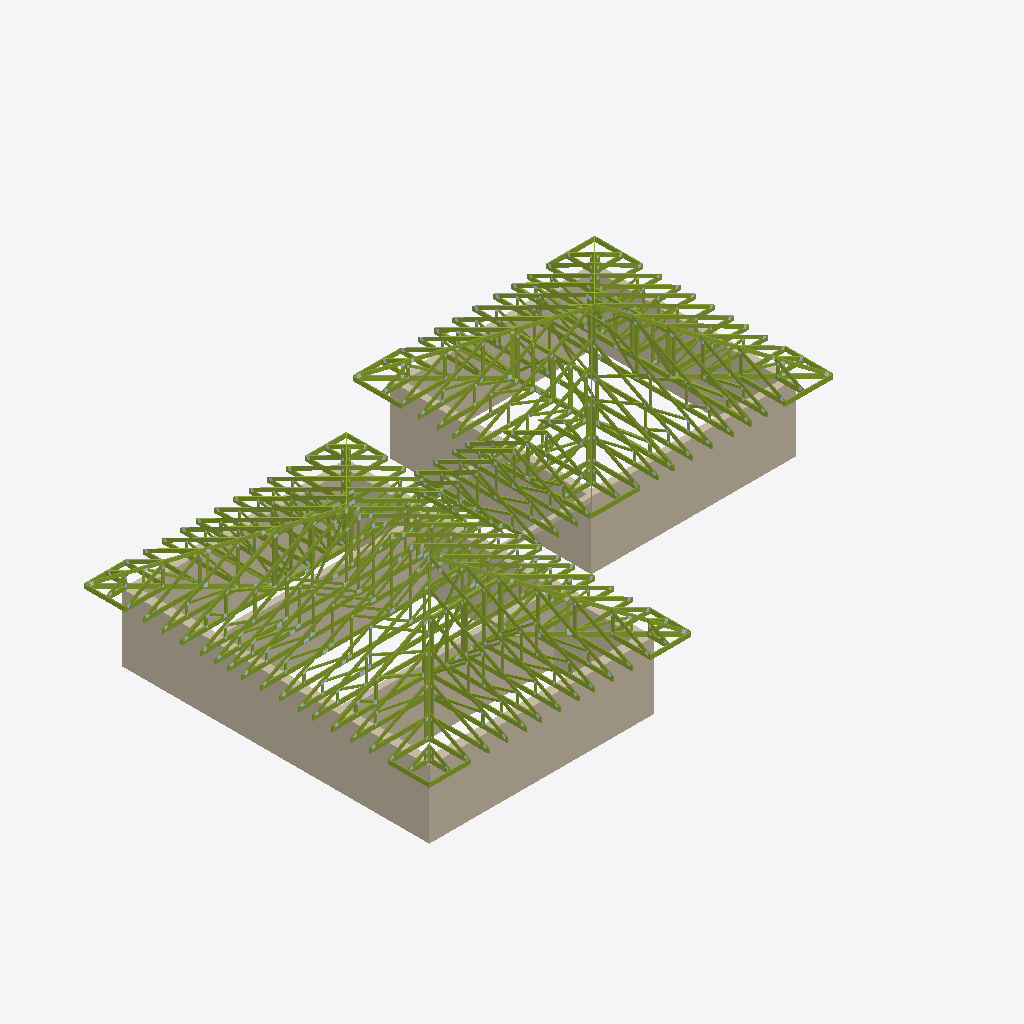
Isometric view of an IFC building model (IFC-SPF (STEP), schema IFC2X3, length unit millimetre), seen from the south-west, elements coloured by IFC class (only those large enough to see are counted): 388 members (olive), 12 walls (beige).
Extent 24.8 m × 17.4 m × 6.2 m (x, y, z). Storeys (1): Этаж 1 at 0.00 m. Elements (2241): 1466 IfcPlate, 763 IfcMember, 12 IfcWallStandardCase.

HEADER;
FILE_DESCRIPTION(('ViewDefinition [CoordinationView]'),'2;1');
FILE_NAME('КП-Ф-200726 ver.2.ifc','2026-08-03T23:29:23',('DefaultUser'),(''),'Xbim File Processor version 4.0.0.0','MiTek Памир 22.1.2','');
FILE_SCHEMA(('IFC2X3'));
ENDSEC;
DATA;
#1=IFCPROJECT('177GyXITr5UPTQDXrWl7n2',#2,'КП-Ф-200726 ver.2',$,$,$,$,(#19,#22),#7);
#23=IFCSITE('1ttilaOxT0RQd912K6XyPZ',#2,'Площадка',$,$,#24,$,$,.ELEMENT.,$,$,$,$,$);
#30=IFCBUILDING('2$HDSh329E5fYvrQ1mJnR_',#2,'План 1',$,$,#31,$,$,.ELEMENT.,0.0,0.0,$);
#37=IFCBUILDINGSTOREY('325Nz49VLFzfRuh0ILjVbj',#2,'Этаж 1',$,$,#38,$,$,.ELEMENT.,0.0);
#195=IFCWALLSTANDARDCASE('2eEEO1VJDD$h_VKo2miNmv',#2,'Стена 4',$,$,#196,#205,$);
#44=IFCWALLSTANDARDCASE('1XwQn0SxvFUxnjS5M_OfLu',#2,'Стена 1',$,$,#45,#54,$);
#243=IFCWALLSTANDARDCASE('0pAPqOcCDEVALNxyIc3G6Q',#2,'Стена 5',$,$,#244,#253,$);
#392=IFCWALLSTANDARDCASE('1QTH1Cr3z8GgRHUALT5TNQ',#2,'Стена 8',$,$,#393,#402,$);
#440=IFCWALLSTANDARDCASE('2_jNdNTt90vfAJMfyM06cm',#2,'Стена 9',$,$,#441,#450,$);
#493=IFCWALLSTANDARDCASE('0jdKaMMAv2xvFyaqf9s6oO',#2,'Стена 10',$,$,#494,#503,$);
#99=IFCWALLSTANDARDCASE('1X4aMLAtb8ouYcMzeUfwFe',#2,'Стена 2',$,$,#100,#109,$);
#147=IFCWALLSTANDARDCASE('0fHUG0AeP6_vm9xV6cteyD',#2,'Стена 3',$,$,#148,#157,$);
#344=IFCWALLSTANDARDCASE('2pgPW_$prEWOMwLnpTLDEj',#2,'Стена 7',$,$,#345,#354,$);
#296=IFCWALLSTANDARDCASE('3Smi_tpITAkAhZ8$LHUBQ8',#2,'Стена 6',$,$,#297,#306,$);
#14273=IFCMEMBER('3myRvbArn5rfDO4TdqrTH0',#2,'T16','C24 45x145',$,#14276,#14275,$);
#15034=IFCMEMBER('3zhOIVPD9BSuz4XT7Sv$GZ',#2,'T16','C24 45x145',$,#15036,#15035,$);
#13443=IFCMEMBER('1DpNf4g4TDHR7EIoqnmRQn',#2,'T14','C24 45x145',$,#13445,#13444,$);
#13680=IFCMEMBER('2a0wzQIn9APBc9y2eqlwzW',#2,'T14','C24 45x145',$,#13682,#13681,$);
#17152=IFCMEMBER('35_jPDZvvCGxwHikYV7PER',#2,'T18','C24 45x145',$,#17154,#17153,$);
#1240=IFCMEMBER('2CZwn91R1BdxAZ1ZY2C_2G',#2,'T1','C24 45x145',$,#1243,#1242,$);
#17564=IFCMEMBER('1w_CUvGFTBmuQlapDhcnLw',#2,'T18','C24 45x145',$,#17566,#17565,$);
#18388=IFCMEMBER('02HSmAQYD0sQQ_D1rE1XLS',#2,'T18','C24 45x145',$,#18390,#18389,$);
#15496=IFCMEMBER('3YKugwHZn8cxohwhAdTTNl',#2,'T18','C24 45x145',$,#15499,#15498,$);
#16740=IFCMEMBER('2oj24iJeH5xf9J5EZXpIpV',#2,'T18','C24 45x145',$,#16742,#16741,$);
#17976=IFCMEMBER('2l$FOXz0980O3wPboJThsJ',#2,'T18','C24 45x145',$,#17978,#17977,$);
#9085=IFCMEMBER('17rsczaWP1dhg_rrO47Oou',#2,'T10','C24 45x145',$,#9087,#9086,$);
#22646=IFCMEMBER('3orTQIoH9EhwMk_KvZnIKI',#2,'T30','C24 45x145',$,#22649,#22648,$);
#23803=IFCMEMBER('3LzBqBdV11KxdmAuaiwrDF',#2,'T30','C24 45x145',$,#23805,#23804,$);
#2563=IFCMEMBER('1XdadTUG588QUQiMhPqv76',#2,'T1','C24 45x145',$,#2565,#2564,$);
#2138=IFCMEMBER('2iR64o3pP9deTF62yVlFFj',#2,'T1','C24 45x145',$,#2141,#2140,$);
#13713=IFCMEMBER('0QhgLx0A56PxFG4j$rHdho',#2,'B13','C24 45x195',$,#13715,#13714,$);
#13476=IFCMEMBER('1O4TyQth10jfGMFZMa09vh',#2,'B13','C24 45x195',$,#13478,#13477,$);
#27207=IFCMEMBER('3QiCQM_u9EcQAV7XZioAgk',#2,'B29','C24 45x195',$,#27209,#27208,$);
#21061=IFCMEMBER('0BR2qiMv5EhBqJxMwBjC$G',#2,'B20','C24 45x195',$,#21063,#21062,$);
#20849=IFCMEMBER('2N2S8yzsb9hvqh3Ba$Ngmj',#2,'B20','C24 45x195',$,#20851,#20850,$);
#15045=IFCMEMBER('2TX0VW83jFYveqvDgNG$Wg',#2,'B15','C24 45x195',$,#15047,#15046,$);
#18849=IFCMEMBER('2qGQztW796Qh6AE6L02cFp',#2,'T20','C24 45x145',$,#18852,#18851,$);
#28766=IFCMEMBER('25g9M0DfPAbOjShlarUcY1',#2,'B31','C24 45x195',$,#28768,#28767,$);
#8948=IFCMEMBER('12ziXLPcP7ffujTQDcKjvZ',#2,'T10','C24 45x145',$,#8950,#8949,$);
#27045=IFCMEMBER('0kgNfmDa9BdQ2G7WrJM8Dg',#2,'T34','C24 45x145',$,#27047,#27046,$);
#14334=IFCMEMBER('27b4rSY$vFs82otG$1pLXd',#2,'B15','C24 45x195',$,#14337,#14336,$);
#28101=IFCMEMBER('2LEoJ589r3LxRtVf0pxOzh',#2,'T34','C24 45x145',$,#28103,#28102,$);
#28145=IFCMEMBER('26JwWDzGL9LRB2aQoarWiN',#2,'B29','C24 45x195',$,#28147,#28146,$);
#26111=IFCMEMBER('3Cd9U0bvj6AA$FsnbZKtGy',#2,'T32','C24 45x145',$,#26113,#26112,$);
#17185=IFCMEMBER('2pOIIgLNr1QwS80$A1h8vp',#2,'T18','C24 45x145',$,#17187,#17186,$);
#24250=IFCMEMBER('2Tbm24FmH7Ae4bFLFZEWVt',#2,'T32','C24 45x145',$,#24253,#24252,$);
#2750=IFCMEMBER('2u6ZBFcIDAkfmRLHGVh4qT',#2,'T1','C24 45x145',$,#2752,#2751,$);
#2375=IFCMEMBER('25fP0xElLDr8K_7Tnmi7AP',#2,'T1','C24 45x145',$,#2378,#2377,$);
#2937=IFCMEMBER('3mQJiLE1TEwO5_0NKTSDNk',#2,'T1','C24 45x145',$,#2939,#2938,$);
#15679=IFCMEMBER('2cIUdIMc9BmumfL84wOawd',#2,'T18','C24 45x145',$,#15682,#15681,$);
#17597=IFCMEMBER('2S18dVKbbEnPwrkoMZmQH7',#2,'T18','C24 45x145',$,#17599,#17598,$);
#24579=IFCMEMBER('2p9g7$wKz9b8eNQKDhn4mr',#2,'B27','C24 45x195',$,#24581,#24580,$);
#22859=IFCMEMBER('2ImFoPOSXDVAAThc6__k6I',#2,'B25','C24 45x195',$,#22861,#22860,$);
#23847=IFCMEMBER('03qMK1ms91EPTmNm85qLCP',#2,'B25','C24 45x195',$,#23849,#23848,$);
#19154=IFCMEMBER('0t1GwW4OL9RBwtkwi$U9Xn',#2,'B18','C24 45x195',$,#19157,#19156,$);
#3523=IFCMEMBER('2XJT5t3hXDtf1zWjguw1ud',#2,'T1','C24 45x145',$,#3525,#3524,$);
#29922=IFCMEMBER('0p5sJjcjn6hQz5rbFiDbqp',#2,'B31','C24 45x195',$,#29924,#29923,$);
#26221=IFCMEMBER('3UpJOjjGPFaPtiS3uQB$W0',#2,'B27','C24 45x195',$,#26223,#26222,$);
#7807=IFCMEMBER('0GQkZGamL65xawtMKr7hCN',#2,'T10','C24 45x145',$,#7810,#7809,$);
#17207=IFCMEMBER('2ol8CxDYr6Vut7X1eXqReu',#2,'B16','C24 45x195',$,#17209,#17208,$);
#22786=IFCMEMBER('2gcKTuPnrBrgiz0TEB23BS',#2,'T30','C24 45x145',$,#22789,#22788,$);
#9222=IFCMEMBER('1II0blVtX5KOcHG0aFQBYX',#2,'T10','C24 45x145',$,#9224,#9223,$);
#2387=IFCMEMBER('1_R0jRmc58VuN_DFceUW75',#2,'B1','C24 45x195',$,#2389,#2388,$);
#18031=IFCMEMBER('1OPpPlbsPFaedJvSqZgoY0',#2,'B16','C24 45x195',$,#18033,#18032,$);
#18009=IFCMEMBER('2J6xuTYfX0Cw8AnRS1taNb',#2,'T18','C24 45x145',$,#18011,#18010,$);
#8811=IFCMEMBER('0Da6vnjAb4ghZQMP4Mv0bY',#2,'T10','C24 45x145',$,#8813,#8812,$);
#3149=IFCMEMBER('2zIjNEYNb0_eyWKeUAFots',#2,'T1','C24 45x145',$,#3151,#3150,$);
#28560=IFCMEMBER('3dr45D5BbBxgXwgDmH$JLd',#2,'T36','C24 45x145',$,#28562,#28561,$);
#17619=IFCMEMBER('0djrVUqSfBEOT2lD6coR9p',#2,'B16','C24 45x195',$,#17621,#17620,$);
#2574=IFCMEMBER('1O9YFhe5bDR8n6KJ0uh48K',#2,'B1','C24 45x195',$,#2576,#2575,$);
#8537=IFCMEMBER('3y$yZuf1j7$RouxHTo8uBA',#2,'T10','C24 45x145',$,#8539,#8538,$);
#21273=IFCMEMBER('2Lx9_XBtf788fO3nwGnHiq',#2,'B20','C24 45x195',$,#21275,#21274,$);
#29834=IFCMEMBER('33yUopEKrATe0fgcwiwiJD',#2,'T36','C24 45x145',$,#29836,#29835,$);
#18443=IFCMEMBER('3XT4W9xoL14gB8nCHIdmyT',#2,'B16','C24 45x195',$,#18445,#18444,$);
#19032=IFCMEMBER('2qoKk979X8m8f4DwFFy4ES',#2,'T20','C24 45x145',$,#19035,#19034,$);
#18421=IFCMEMBER('2Hw3rIKsbFKOFnIyAKA_Hh',#2,'T18','C24 45x145',$,#18423,#18422,$);
#1362=IFCMEMBER('0d_7HcFwLEcwtTkG9ZcOch',#2,'B1','C24 45x195',$,#1365,#1364,$);
#2761=IFCMEMBER('2ThAxYLgfB7enDygKdXMRW',#2,'B1','C24 45x195',$,#2763,#2762,$);
#2150=IFCMEMBER('0Z__3iukD3dQTC7kufImsH',#2,'B1','C24 45x195',$,#2152,#2151,$);
#27184=IFCMEMBER('0n3ApUiDvByxTA3cTddEy1',#2,'T34','C24 45x145',$,#27187,#27186,$);
#6788=IFCMEMBER('0iHgNBU7b7re4_Ic5lEZWf',#2,'T7','C24 45x145',$,#6790,#6789,$);
#16773=IFCMEMBER('1yQ7otDfDAjfnLLX8DoIUK',#2,'T18','C24 45x145',$,#16775,#16774,$);
#4252=IFCMEMBER('2yoxt6c_17TxB8rQtp71wH',#2,'T3','C24 45x145',$,#4254,#4253,$);
#6514=IFCMEMBER('1nqMLOcBr7wB7LgOZIoLmr',#2,'T7','C24 45x145',$,#6516,#6515,$);
#22847=IFCMEMBER('3cOrU2cyn82wPt_ucj_I1Q',#2,'B26','C24 45x195',$,#22850,#22849,$);
#3946=IFCMEMBER('3F4zVzanH9KhX6Kj9i0Hq7',#2,'T3','C24 45x145',$,#3949,#3948,$);
#3710=IFCMEMBER('03zXzg_BLDkB0D5uSlpFeG',#2,'T1','C24 45x145',$,#3712,#3711,$);
#16795=IFCMEMBER('0C9OwHZgjAZu6LPuX9wrKw',#2,'B16','C24 45x195',$,#16797,#16796,$);
#20341=IFCMEMBER('3g$lh_XFD4eRt1I$8mzC4N',#2,'B20','C24 45x195',$,#20344,#20343,$);
#8212=IFCMEMBER('0RF48QItr34vTPY72ybtrf',#2,'T10','C24 45x145',$,#8215,#8214,$);
#28123=IFCMEMBER('1DCCQ_DjX9iwFHqw6R04fj',#2,'T34','C24 45x145',$,#28125,#28124,$);
#21634=IFCMEMBER('2418y9IpfFfxIeP4g5FvC5',#2,'B21','C24 45x195',$,#21637,#21636,$);
#23825=IFCMEMBER('0Y1PEtBaXE6uMSTykfNajv',#2,'T30','C24 45x145',$,#23827,#23826,$);
#24412=IFCMEMBER('1zDUQ3l7bEtO3tzDdgTavi',#2,'T32','C24 45x145',$,#24415,#24414,$);
#3336=IFCMEMBER('0yfXVqAub8YQXMRQygV1ft',#2,'T1','C24 45x145',$,#3338,#3337,$);
#8959=IFCMEMBER('0ClsJJHUvAOx12KdGM95hc',#2,'B9','C24 45x195',$,#8961,#8960,$);
#541=IFCWALLSTANDARDCASE('3$wrtPVK97MwRALGHbk7va',#2,'Стена 11',$,$,#542,#551,$);
#8674=IFCMEMBER('2mZNOYSw9BKxXgFhCt6vS5',#2,'T10','C24 45x145',$,#8676,#8675,$);
#15801=IFCMEMBER('3NvndHdjjCDP4npkmkYyFf',#2,'B16','C24 45x195',$,#15804,#15803,$);
#9359=IFCMEMBER('3QWcVBqWb0rwb1YHwQ9Mli',#2,'T10','C24 45x145',$,#9361,#9360,$);
#9545=IFCMEMBER('2uyyvpglj4IhCH5uxJbVW9',#2,'T11','C24 45x145',$,#9548,#9547,$);
#10449=IFCMEMBER('3F$ze_wnz9nxS5KxWE603Y',#2,'T11','C24 45x145',$,#10451,#10450,$);
#4263=IFCMEMBER('2VYqBlfA1DE9hWr6hnzJ8i',#2,'B2','C24 45x195',$,#4265,#4264,$);
#10723=IFCMEMBER('17r7YfQO94A9YJWigr6AA2',#2,'T11','C24 45x145',$,#10725,#10724,$);
#6525=IFCMEMBER('1F784o_k5ApeLJGOKvWa$Y',#2,'B6','C24 45x195',$,#6527,#6526,$);
#22201=IFCMEMBER('0HepVDUrLFp94sb8iTXLNZ',#2,'B23','C24 45x195',$,#22204,#22203,$);
#4007=IFCMEMBER('2V0rl6paf7$wSIDkCN80b$',#2,'B2','C24 45x195',$,#4010,#4009,$);
#28722=IFCMEMBER('3jZp7caXb1kOHGEV4YZUsy',#2,'T36','C24 45x145',$,#28724,#28723,$);
#26155=IFCMEMBER('1uZq4GBwTDxxaApr1i9rAw',#2,'T32','C24 45x145',$,#26157,#26156,$);
#28744=IFCMEMBER('1HYqkrXuL1BwfXHfKmsxhP',#2,'B32','C24 45x195',$,#28746,#28745,$);
#8822=IFCMEMBER('19GF1Q38PEww5XglTDegdn',#2,'B9','C24 45x195',$,#8824,#8823,$);
#21050=IFCMEMBER('3WxGi9q$1Fp92PK68BH99B',#2,'T23','C24 45x145',$,#21052,#21051,$);
#21262=IFCMEMBER('1iSKde78n2_uDQL4nGlhLi',#2,'T23','C24 45x145',$,#21264,#21263,$);
#4526=IFCMEMBER('16wdmlDLT8QPPKAfNXJYCY',#2,'T3','C24 45x145',$,#4528,#4527,$);
#20838=IFCMEMBER('1HbIKpwRz2RPy5lQ1ckZX3',#2,'T23','C24 45x145',$,#20840,#20839,$);
#20280=IFCMEMBER('1O7AWk_qz5EAVGzWxyesQi',#2,'T23','C24 45x145',$,#20283,#20282,$);
#6925=IFCMEMBER('2QgQShKE97YQEn6rT8G_$T',#2,'T7','C24 45x145',$,#6927,#6926,$);
#8399=IFCMEMBER('1TQmNE0PP6E9Wtf9Bgf3ph',#2,'T10','C24 45x145',$,#8402,#8401,$);
#13454=IFCMEMBER('0ybXXz44nFLwo6uxeMBBfn',#2,'T15','C24 45x145',$,#13456,#13455,$);
#9096=IFCMEMBER('3i0_26Th1C2RwJQvs$Vexm',#2,'B9','C24 45x195',$,#9098,#9097,$);
#13691=IFCMEMBER('0o48xuogX1kf80i3tdjpAP',#2,'T15','C24 45x145',$,#13693,#13692,$);
#7062=IFCMEMBER('2IO$4cXVT6uRMiEDMA22G2',#2,'T8','C24 45x145',$,#7064,#7063,$);
#7236=IFCMEMBER('3akN1YfDLAK9lEYgmv2lMe',#2,'T8','C24 45x145',$,#7238,#7237,$);
#4900=IFCMEMBER('0LzEOUJ5DFbQobbt0V2wF0',#2,'T4','C24 45x145',$,#4902,#4901,$);
#29878=IFCMEMBER('24hs006ZnAgPr08gPnZc$Q',#2,'T36','C24 45x145',$,#29880,#29879,$);
#4712=IFCMEMBER('0x$Nk_U1PFtO4neM7cISPE',#2,'T4','C24 45x145',$,#4715,#4714,$);
#6799=IFCMEMBER('1BFnlXdRzBHRMFEPIkb_vG',#2,'B6','C24 45x195',$,#6801,#6800,$);
#28134=IFCMEMBER('2Hr8vWRiLAtQlWvt0H98VR',#2,'B30','C24 45x195',$,#28136,#28135,$);
#24484=IFCMEMBER('30TQksnebFfvUb3FdwsYXI',#2,'B27','C24 45x195',$,#24487,#24486,$);
#10460=IFCMEMBER('27UsgLZ755furW_oByW_wD',#2,'B10','C24 45x195',$,#10462,#10461,$);
#17630=IFCMEMBER('12xXl3klzCQRSV9fMB5kdH',#2,'B17','C24 45x195',$,#17632,#17631,$);
#18042=IFCMEMBER('0RbkttnIX3$eg1HBMY$rXU',#2,'B17','C24 45x195',$,#18044,#18043,$);
#27196=IFCMEMBER('0e2XgXQ3DFC8LLmC8XiqD3',#2,'B30','C24 45x195',$,#27198,#27197,$);
#4911=IFCMEMBER('1p3hzMj6v9lwCgO9d5S4st',#2,'B3','C24 45x195',$,#4913,#4912,$);
#17218=IFCMEMBER('2tKOyylWv4_gPZd197Pg9X',#2,'B17','C24 45x195',$,#17220,#17219,$);
#6651=IFCMEMBER('2mGQQTjz50WwRJ3ahndkJ8',#2,'T7','C24 45x145',$,#6653,#6652,$);
#4389=IFCMEMBER('2fCKcKF0n1mxJ$F3k3wvjN',#2,'T3','C24 45x145',$,#4391,#4390,$);
#10734=IFCMEMBER('0C0a0$Bn56URJzzR8avXFq',#2,'B10','C24 45x195',$,#10736,#10735,$);
#7247=IFCMEMBER('1Cmwj2o2P4DvhFmCeNAFp3',#2,'B7','C24 45x195',$,#7249,#7248,$);
#18454=IFCMEMBER('38HYFqOnP5TefR29c7WEDA',#2,'B17','C24 45x195',$,#18456,#18455,$);
#15813=IFCMEMBER('2ZaoVAs0vANOik8Q$Uupia',#2,'B17','C24 45x195',$,#15815,#15814,$);
#4773=IFCMEMBER('3GR6Qpg1P6u8KVSNgWP94k',#2,'B3','C24 45x195',$,#4776,#4775,$);
#9606=IFCMEMBER('1xRNm_rf5ABQK1pVXXRcpe',#2,'B10','C24 45x195',$,#9609,#9608,$);
#7073=IFCMEMBER('2$XTVl6Dv3xOFecYbv_iRB',#2,'B7','C24 45x195',$,#7075,#7074,$);
#1006=IFCMEMBER('2rb6_9v89BjvPErqTIkcSl',#2,'G3','C24 45x195',$,#1009,#1008,$);
#1099=IFCMEMBER('1PPNw9AAf5OeXfHCfV3yhz',#2,'G3','C24 45x195',$,#1101,#1100,$);
#1145=IFCMEMBER('39FlVHdi94zgSZdnbzml46',#2,'G3','C24 45x195',$,#1147,#1146,$);
#26177=IFCMEMBER('2AnnPKCun8FO4uuO9cBrbD',#2,'B27','C24 45x195',$,#26179,#26178,$);
#10175=IFCMEMBER('2uaan07pb67BOFxekG87RD',#2,'T11','C24 45x145',$,#10177,#10176,$);
#9901=IFCMEMBER('3vq6bq2Oz4PPewYQZOrSJi',#2,'T11','C24 45x145',$,#9903,#9902,$);
#20219=IFCMEMBER('2r4IcLPAv2Fu$diR1YxNrG',#2,'T23','C24 45x145',$,#20222,#20221,$);
#23836=IFCMEMBER('0DpF0irjT9u9R8i0wLaG5o',#2,'B26','C24 45x195',$,#23838,#23837,$);
#3160=IFCMEMBER('1dGWx5u1v97Q5dRxP4Bcgi',#2,'B1','C24 45x195',$,#3162,#3161,$);
#20827=IFCMEMBER('38MTZZ7RDBggXf25G6GLxH',#2,'T23','C24 45x145',$,#20829,#20828,$);
#16806=IFCMEMBER('2W1V6lEK15qwMP3OW9LwC6',#2,'B17','C24 45x195',$,#16808,#16807,$);
#3534=IFCMEMBER('0m3HRLvkH8l9RZWxIeV8yP',#2,'B1','C24 45x195',$,#3536,#3535,$);
#10970=IFCMEMBER('3RUbs9CerFZO8uuiVtQ_2p',#2,'B11','C24 45x195',$,#10973,#10972,$);
#11456=IFCMEMBER('23rNcs0fP6MxLYen_nTT7H',#2,'B11','C24 45x195',$,#11458,#11457,$);
#21039=IFCMEMBER('3IJlK52ID0vOX6jtMD_AJn',#2,'T23','C24 45x145',$,#21041,#21040,$);
#21251=IFCMEMBER('33C3TM_ubBretSN2b2UDoP',#2,'T23','C24 45x145',$,#21253,#21252,$);
#29856=IFCMEMBER('2LtXI3FtLCeOghB7PeGOKf',#2,'T37','C24 45x145',$,#29858,#29857,$);
#2959=IFCMEMBER('3CjycjWGjD8Rd9e03w79cl',#2,'B1','C24 45x195',$,#2961,#2960,$);
#10909=IFCMEMBER('3e26NsQRn1WfMlEgASZuvI',#2,'T12','C24 45x145',$,#10912,#10911,$);
#3347=IFCMEMBER('24QTHdS_95hO9Ozf$NylkK',#2,'B1','C24 45x195',$,#3349,#3348,$);
#8411=IFCMEMBER('0EXNDpFnLFqecxS0YDUoHL',#2,'B9','C24 45x195',$,#8413,#8412,$);
#11445=IFCMEMBER('1XC2X6Enz7VvAjdUzm20an',#2,'T12','C24 45x145',$,#11447,#11446,$);
#11619=IFCMEMBER('0hHi9atxbE0ApPU1$PAabq',#2,'T12','C24 45x145',$,#11621,#11620,$);
#5074=IFCMEMBER('37p7NOOKL3MvmNRAqUeU2N',#2,'T4','C24 45x145',$,#5076,#5075,$);
#7323=IFCMEMBER('1w$2Lk9hT5Vf0FytW9c9WU',#2,'T8','C24 45x145',$,#7325,#7324,$);
#24340=IFCMEMBER('1DkYw24hP30QycpAtyGpJF',#2,'T33','C24 45x145',$,#24343,#24342,$);
#11630=IFCMEMBER('0tl3meU_H1BgVI9zsEDCeL',#2,'B11','C24 45x195',$,#11632,#11631,$);
#10038=IFCMEMBER('06XR$TtrPB0A12mp_QRmR9',#2,'T11','C24 45x145',$,#10040,#10039,$);
#796=IFCMEMBER('3FanVO0wH0TvA8hr7Hewgo',#2,'G2','C24 45x195',$,#798,#797,$);
#10312=IFCMEMBER('2Omo0b9yTA6wam9ovke6cU',#2,'T11','C24 45x145',$,#10314,#10313,$);
#772=IFCMEMBER('0n63fRRs19iPPNp1ih7sGu',#2,'G2','C24 45x195',$,#775,#774,$);
#21955=IFCMEMBER('1TOZrEW1TAy96flR44vFIC',#2,'B22','C24 45x195',$,#21958,#21957,$);
#842=IFCMEMBER('2MZ8rtUWb4Lh9J5tHrJgEP',#2,'G2','C24 45x195',$,#844,#843,$);
#22140=IFCMEMBER('0sWbvkMw16ZB_gmpOkOnb$',#2,'T26','C24 45x145',$,#22143,#22142,$);
#865=IFCMEMBER('23cl4CJ9L8Av0BRS5l_QpP',#2,'G2','C24 45x195',$,#867,#866,$);
#10586=IFCMEMBER('1BSE6LGHL7wOEiAs_Rx$aR',#2,'T11','C24 45x145',$,#10588,#10587,$);
#6662=IFCMEMBER('2_RtxKf9b3w8IOyX7d5KMJ',#2,'B6','C24 45x195',$,#6664,#6663,$);
#29900=IFCMEMBER('1rTkbFy_P1WxqEjfjQTEBq',#2,'B32','C24 45x195',$,#29902,#29901,$);
#3721=IFCMEMBER('1mDauzJJvEtAnm8qgI8PPZ',#2,'B1','C24 45x195',$,#3723,#3722,$);
#4400=IFCMEMBER('2b6BLMvaD9ux2HtKLCAZNI',#2,'B2','C24 45x195',$,#4402,#4401,$);
#7595=IFCMEMBER('3OeozQ_4D5Xgmlyl$msEsL',#2,'B8','C24 45x195',$,#7597,#7596,$);
#7868=IFCMEMBER('2ZB6XwyaH0B9Ll0e3J1$N3',#2,'B9','C24 45x195',$,#7871,#7870,$);
#1076=IFCMEMBER('0H161uOy90LveQhYon3BmL',#2,'G3','C24 45x195',$,#1078,#1077,$);
#5409=IFCMEMBER('1Ovf0sZc50NuswSTou4xDW',#2,'B4','C24 45x195',$,#5411,#5410,$);
#7149=IFCMEMBER('2KpObMaIL9ChCVlpRrt0Q2',#2,'T8','C24 45x145',$,#7151,#7150,$);
#15023=IFCMEMBER('0xqHCrf2991BRFYPggVvo$',#2,'T17','C24 45x145',$,#15025,#15024,$);
#14212=IFCMEMBER('3WGDt8ziz4DQgos5Js8HDj',#2,'T17','C24 45x145',$,#14215,#14214,$);
#1053=IFCMEMBER('0Ugh9OMLXCdgmqDm_m_QYf',#2,'G3','C24 45x195',$,#1055,#1054,$);
#4987=IFCMEMBER('0ERlSHZVH4$hNb9fIp9JXS',#2,'T4','C24 45x145',$,#4989,#4988,$);
#10323=IFCMEMBER('15BQTibnbAXxgq3eYedo70',#2,'B10','C24 45x195',$,#10325,#10324,$);
#7584=IFCMEMBER('3hhCxPdQb3Ow3ftX5Y3f9e',#2,'T9','C24 45x145',$,#7586,#7585,$);
#5398=IFCMEMBER('0HoPJzM8f8If4BEz5PbRbO',#2,'T5','C24 45x145',$,#5400,#5399,$);
#1423=IFCMEMBER('27W4F67CL62ObmP5AfF_QW',#2,'E1','C24 45x145',$,#1426,#1425,$);
#7410=IFCMEMBER('2ymFiw8inBKx0eajTyOPZa',#2,'T9','C24 45x145',$,#7412,#7411,$);
#5210=IFCMEMBER('3hMGvdbDzD9x2MizMYXCAs',#2,'T5','C24 45x145',$,#5213,#5212,$);
#5271=IFCMEMBER('3WAbvVy1r4xP1zov75gDo7',#2,'B4','C24 45x195',$,#5274,#5273,$);
#7421=IFCMEMBER('3DinkTr7f6UvVyLVP8vqIV',#2,'B8','C24 45x195',$,#7423,#7422,$);
#22531=IFCMEMBER('26w6aoQWz7dfk8lKhfcEA9',#2,'B24','C24 45x195',$,#22534,#22533,$);
#9370=IFCMEMBER('2cgzs27pD5dvXLQi9UzK7D',#2,'B9','C24 45x195',$,#9372,#9371,$);
#10049=IFCMEMBER('1STzCYxqv2Ye5RqLVY6BLz',#2,'B10','C24 45x195',$,#10051,#10050,$);
#8224=IFCMEMBER('3BDfwIfVTC3OOnfFPAEV_b',#2,'B9','C24 45x195',$,#8226,#8225,$);
#8548=IFCMEMBER('2nSPnWwkn14OvqNd1rdnNx',#2,'B9','C24 45x195',$,#8550,#8549,$);
#7160=IFCMEMBER('1ih8SNsDDCvPYHH1fzsX8K',#2,'B7','C24 45x195',$,#7162,#7161,$);
#11271=IFCMEMBER('3LM9MpuYv2og3n$44Xc00a',#2,'T12','C24 45x145',$,#11273,#11272,$);
#4998=IFCMEMBER('3iU2tm3UnBuBv4XEJG47nA',#2,'B3','C24 45x195',$,#5000,#4999,$);
#11097=IFCMEMBER('2YszY$h3D9EBDI1n4PI$T_',#2,'T12','C24 45x145',$,#11099,#11098,$);
#21512=IFCMEMBER('0QZL$0M2f5YPYVY8ngxVs5',#2,'T24','C24 45x145',$,#21515,#21514,$);
#18097=IFCMEMBER('0aTiKtVD55_RXErhcMFLJp',#2,'W21','C24 45x95',$,#18099,#18098,$);
#18509=IFCMEMBER('1NYkunxkr5QB7VZuUSyIEJ',#2,'W21','C24 45x95',$,#18511,#18510,$);
#17196=IFCMEMBER('1rYiQCmlvAXfywSAaCe4l5',#2,'B17','C24 45x195',$,#17198,#17197,$);
#16861=IFCMEMBER('0GLNE92bLCfuTVVLl7sCbJ',#2,'W21','C24 45x95',$,#16863,#16862,$);
#1030=IFCMEMBER('0NU0zO2eH5DvH2WQxGTBVD',#2,'G3','C24 45x195',$,#1032,#1031,$);
#1168=IFCMEMBER('20j803uGv5Yg7MLby8KAD6',#2,'G3','C24 45x195',$,#1170,#1169,$);
#17685=IFCMEMBER('1NEY9I4r936BuFAgIg162Z',#2,'W21','C24 45x95',$,#17687,#17686,$);
#7334=IFCMEMBER('0MLzSv4I19s84OSHNMetd1',#2,'B7','C24 45x195',$,#7336,#7335,$);
#4537=IFCMEMBER('3gMJ6kBRX7U9X36CI0$t4N',#2,'B2','C24 45x195',$,#4539,#4538,$);
#934=IFCMEMBER('1rtLA7$9LC1Bs3gvh5mnEX',#2,'G2','C24 45x195',$,#936,#935,$);
#5572=IFCMEMBER('17Dqarqdf9LvIIku$3viDz',#2,'T5','C24 45x145',$,#5574,#5573,$);
#7671=IFCMEMBER('3NI3vbCFnCQfhJX_pjNp7c',#2,'T9','C24 45x145',$,#7673,#7672,$);
#2585=IFCMEMBER('0r8rj4Ye50i8RR1tiSnmSd',#2,'E1','C24 45x145',$,#2587,#2586,$);
ENDSEC;
